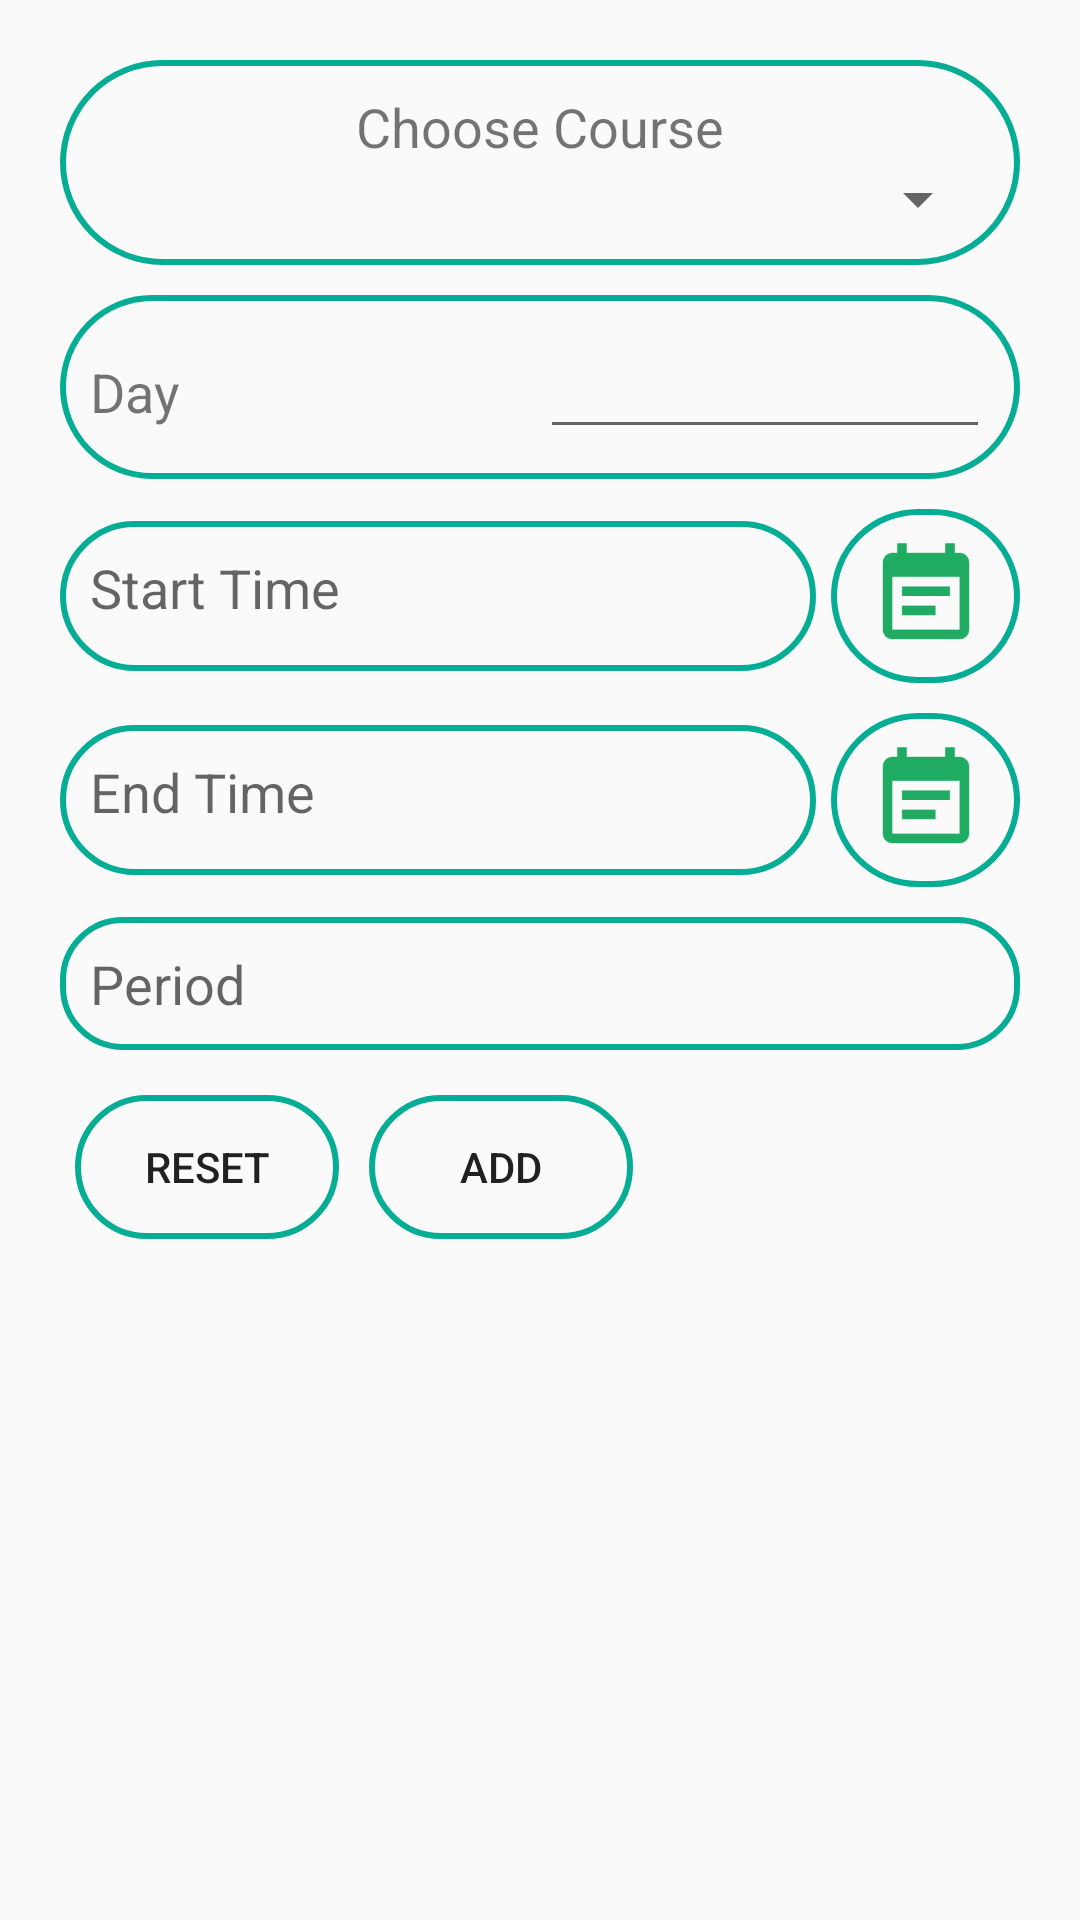

The Android layout XML behind this screen, and the referenced resources:
<!-- AndroidManifest.xml: application theme AppTheme -->
<!-- res/layout/activity_add_routine.xml -->
<?xml version="1.0" encoding="utf-8"?>
<LinearLayout xmlns:android="http://schemas.android.com/apk/res/android"
    xmlns:tools="http://schemas.android.com/tools"
    android:id="@+id/activity_add_routine"
    android:layout_width="match_parent"
    android:layout_height="match_parent"
    android:orientation="vertical"
    tools:context="com.sumon.studymate.AddRoutineActivity">

    <include
        layout="@layout/layout_routine_helper"
        android:layout_width="match_parent"
        android:layout_height="match_parent" />
</LinearLayout>
<!-- res/layout/layout_routine_helper.xml (included above) -->
<?xml version="1.0" encoding="utf-8"?>
<ScrollView xmlns:android="http://schemas.android.com/apk/res/android"
    android:layout_width="match_parent"
    android:layout_height="match_parent"
    xmlns:tools="http://schemas.android.com/tools"
    android:paddingBottom="@dimen/five"
    android:paddingLeft="@dimen/twinty"
    android:paddingRight="@dimen/twinty"
    android:paddingTop="@dimen/ten"
    >

    <LinearLayout
        android:layout_width="match_parent"
        android:layout_height="match_parent"
        android:orientation="vertical">


        <LinearLayout
            android:layout_width="match_parent"
            android:layout_height="wrap_content"
            android:layout_marginTop="10dp"
            android:background="@drawable/ic_bg"
            android:orientation="vertical">

            <TextView
                android:layout_width="match_parent"
                android:layout_height="wrap_content"
                android:gravity="center"
                android:text="Choose Course"
                android:textSize="@dimen/eighteensp" />

            <Spinner
                android:id="@+id/courseListSpinnerRoutine"
                android:layout_width="match_parent"
                android:layout_height="wrap_content" />
        </LinearLayout>

        <LinearLayout
            android:id="@+id/selectTeacherSpinnerLayoutLn"
            android:layout_width="match_parent"
            android:layout_height="wrap_content"
            android:layout_marginTop="10dp"
            android:background="@drawable/ic_bg"
            android:orientation="horizontal"
            android:weightSum="2">

            <TextView

                android:layout_width="match_parent"
                android:layout_height="wrap_content"
                android:layout_weight="1"
                android:gravity="left"
                android:text="Day "
                android:textSize="@dimen/eighteensp" />

            <EditText
                android:id="@+id/dayET"
                android:layout_width="match_parent"
                android:layout_height="wrap_content"
                android:layout_weight="1" />
        </LinearLayout>

        <LinearLayout
            android:layout_width="match_parent"
            android:layout_height="wrap_content"
            android:layout_marginTop="10dp"
            android:orientation="horizontal">

            <EditText
                android:id="@+id/statTimeET"
                android:layout_width="0dp"
                android:layout_height="50dp"
                android:layout_gravity="center"
                android:layout_weight=".80"
                android:background="@drawable/ic_bg"
                android:enabled="false"
                android:gravity="left"
                android:hint="@string/startTime"
                android:inputType="time"
                android:padding="@dimen/ten"
                android:textColor="@android:color/black" />

            <ImageButton
                android:id="@+id/starTimePicRoutineIBtn"
                android:layout_width="0dp"
                android:layout_height="wrap_content"
                android:layout_marginLeft="5dp"
                android:layout_weight=".20"
                android:background="@drawable/ic_bg"
                android:padding="5dp"
                android:src="@mipmap/ic_datepicker" />
        </LinearLayout>

        <LinearLayout
            android:layout_width="match_parent"
            android:layout_height="wrap_content"
            android:layout_marginTop="10dp"
            android:orientation="horizontal">

            <EditText
                android:id="@+id/endTimeET"
                android:layout_width="0dp"
                android:layout_height="50dp"
                android:layout_gravity="center"
                android:layout_weight=".80"
                android:background="@drawable/ic_bg"
                android:enabled="false"
                android:gravity="left"
                android:hint="@string/endTime"
                android:inputType="time"
                android:padding="@dimen/ten"
                android:textColor="@android:color/black" />

            <ImageButton
                android:id="@+id/endTImePicRoutineIBtn"
                android:layout_width="0dp"
                android:layout_height="wrap_content"
                android:layout_marginLeft="5dp"
                android:layout_weight=".20"
                android:background="@drawable/ic_bg"
                android:padding="5dp"
                android:src="@mipmap/ic_datepicker" />
        </LinearLayout>

        <EditText
            android:id="@+id/periodET"
            android:layout_width="match_parent"
            android:layout_height="wrap_content"
            android:layout_marginTop="@dimen/ten"
            android:background="@drawable/ic_text_bg_badge"
            android:gravity="left"
            android:hint="@string/period"
            android:padding="@dimen/ten"
            android:inputType="number"/>


        <LinearLayout
            android:layout_width="match_parent"
            android:layout_height="wrap_content"
            android:layout_marginTop="10dp"
            android:orientation="horizontal">

            <Button
                android:layout_width="wrap_content"
                android:layout_height="wrap_content"
                android:layout_margin="5dp"
                android:background="@drawable/ic_bg"
                android:onClick="resetDataRoutine"
                android:text="Reset" />

            <Button
                android:id="@+id/btnAddRoutine"
                android:layout_width="wrap_content"
                android:layout_height="wrap_content"
                android:layout_margin="5dp"
                android:background="@drawable/ic_bg"
                android:onClick="next"
                android:text="Add" />


        </LinearLayout>
    </LinearLayout>
</ScrollView>
<!-- resources referenced by this layout -->
<resources>
  <dimen name="eighteensp">18sp</dimen>
  <dimen name="five">5dp</dimen>
  <dimen name="ten">10dp</dimen>
  <dimen name="twinty">20sp</dimen>
  <!-- drawable ic_bg (drawable) -->
  <shape xmlns:android="http://schemas.android.com/apk/res/android"
      android:shape="rectangle">
  
      <corners
          android:bottomLeftRadius="100dp"
          android:bottomRightRadius="100dp"
          android:topLeftRadius="100dp"
          android:topRightRadius="100dp" />
  
      <stroke
          android:width="2dp"
          android:color="@color/colorPrimary" />
      <padding android:left="10dp"
          android:right="10dp"
          android:top="10dp"
          android:bottom="10dp"/>
  
  </shape>
  <!-- drawable ic_text_bg_badge (drawable-v21) -->
  <shape xmlns:android="http://schemas.android.com/apk/res/android"
      android:shape="rectangle">
  
      <corners
          android:bottomLeftRadius="@dimen/twinty"
          android:bottomRightRadius="@dimen/twinty"
          android:topLeftRadius="@dimen/twinty"
          android:topRightRadius="@dimen/twinty" />
  
      <stroke
          android:width="2dp"
          android:color="@color/colorPrimary" />
      <padding android:left="@dimen/five"
          android:right="@dimen/five"
          android:top="@dimen/five"
          android:bottom="@dimen/five"/>
  
  </shape>
  <!-- mipmap ic_datepicker: png bitmap (mipmap-hdpi, 556 bytes) -->
  <string name="endTime">End Time</string>
  <string name="period">Period</string>
  <string name="startTime">Start Time</string>
  <style name="AppTheme" parent="Theme.AppCompat.Light.DarkActionBar">
          
          <item name="colorPrimary">@color/colorPrimary</item>
          <item name="colorPrimaryDark">@color/colorPrimaryDark</item>
          <item name="colorAccent">@color/colorAccent</item>
      </style>
  <color name="colorPrimary">#05ad94</color>
  <color name="colorPrimaryDark">#026d5d</color>
  <color name="colorAccent">#FF4081</color>
</resources>
